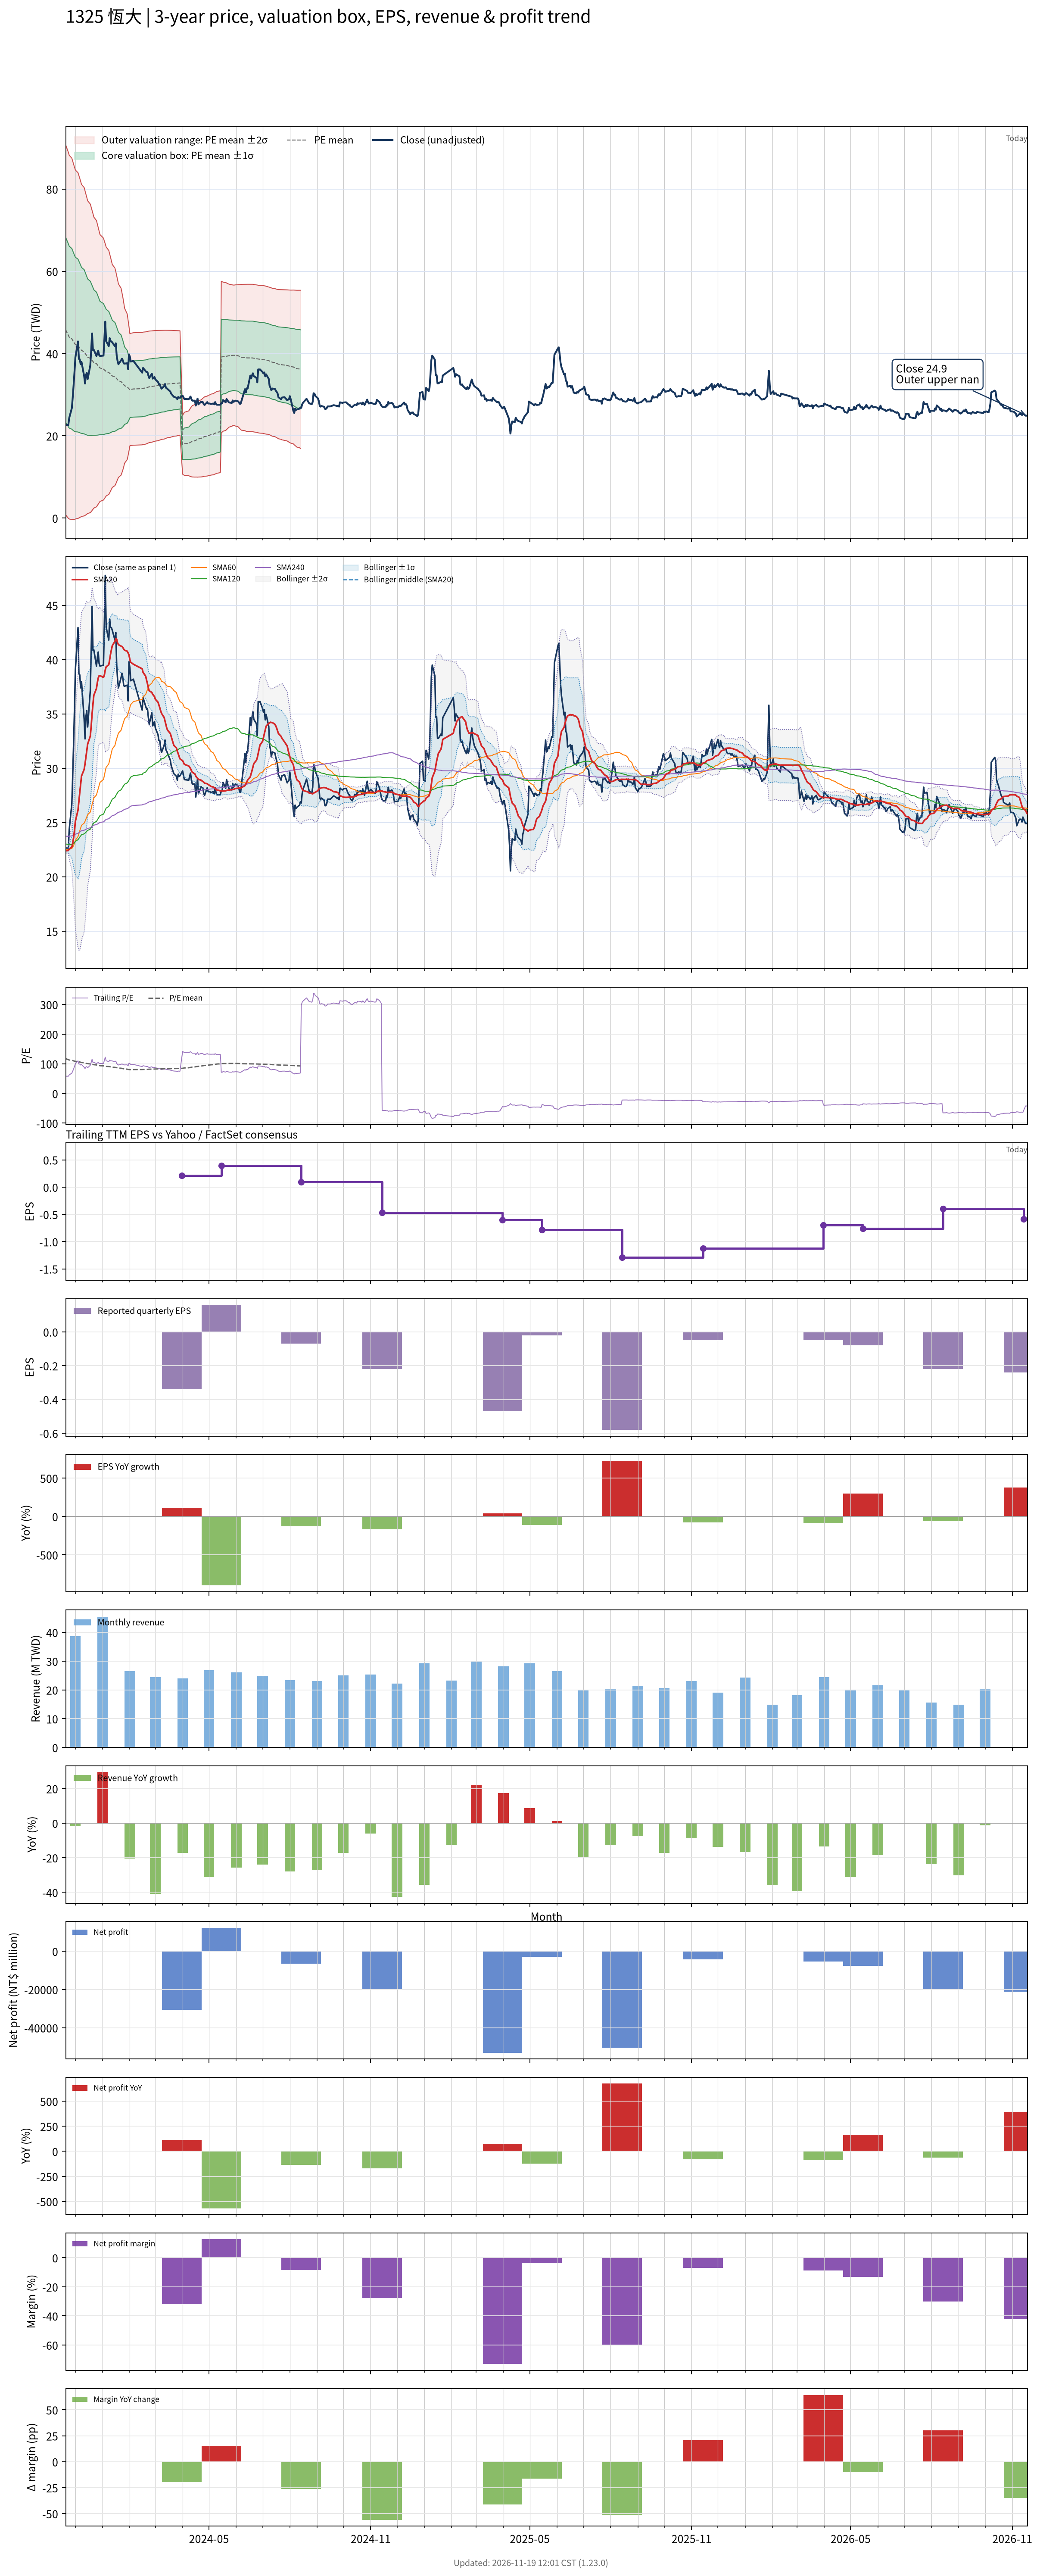

The table this chart was drawn from, first rows:
# chart-version: skill-stock-dynamic-val…
date, close, available_date, period_end, eps, ttm_eps, pe, pe_mean, pe_std, price_m2, price_m1, price_mean, price_p1, price_p2, forward_eps, forward_pe, forward_pe_mean, forward_pe_std, forward_price_m2, forward_price_m1, forward_price_mean, forward_price_p1, forward_price_p2, sma20
2023-11-20, 22.65, 2023-11-14, 2023-09-30, 0.34, 0.39, 58.08, 117.3, 57.63, 0.7983, 23.27, 45.75, 68.23, 90.7, , , , , , , , , , 22.39
2023-11-21, 22.65, 2023-11-14, 2023-09-30, 0.34, 0.39, 58.08, 116.2, 57.44, 0.5061, 22.91, 45.31, 67.71, 90.11, , , , , , , , , , 22.41
2023-11-22, 22.65, 2023-11-14, 2023-09-30, 0.34, 0.39, 58.08, 115, 57.24, 0.219, 22.54, 44.87, 67.19, 89.52, , , , , , , , , , 22.42
2023-11-23, 22.65, 2023-11-14, 2023-09-30, 0.34, 0.39, 58.08, 113.9, 57.03, -0.05242, 22.19, 44.43, 66.68, 88.92, , , , , , , , , , 22.43
2023-11-24, 24.35, 2023-11-14, 2023-09-30, 0.34, 0.39, 62.44, 112.8, 56.67, -0.2188, 21.88, 43.99, 66.09, 88.19, , , , , , , , , , 22.53
2023-11-27, 26.75, 2023-11-14, 2023-09-30, 0.34, 0.39, 68.59, 111.7, 56.29, -0.3331, 21.62, 43.57, 65.52, 87.48, , , , , , , , , , 22.75
2023-11-28, 29.4, 2023-11-14, 2023-09-30, 0.34, 0.39, 75.38, 110.7, 55.84, -0.3763, 21.4, 43.18, 64.95, 86.73, , , , , , , , , , 23.11
2023-11-29, 32.3, 2023-11-14, 2023-09-30, 0.34, 0.39, 82.82, 109.8, 55.38, -0.3747, 21.22, 42.82, 64.42, 86.01, , , , , , , , , , 23.61
2023-11-30, 35.5, 2023-11-14, 2023-09-30, 0.34, 0.39, 91.03, 108.9, 54.87, -0.3124, 21.09, 42.49, 63.89, 85.29, , , , , , , , , , 24.28
2023-12-01, 39.05, 2023-11-14, 2023-09-30, 0.34, 0.39, 100.1, 108.2, 54.37, -0.2134, 20.99, 42.2, 63.4, 84.61, , , , , , , , , , 25.11
2023-12-04, 42.95, 2023-11-14, 2023-09-30, 0.34, 0.39, 110.1, 107.5, 53.87, -0.07501, 20.93, 41.94, 62.95, 83.96, , , , , , , , , , 26.14
2023-12-05, 38.7, 2023-11-14, 2023-09-30, 0.34, 0.39, 99.23, 106.8, 53.36, 0.03244, 20.84, 41.65, 62.47, 83.28, , , , , , , , , , 26.95
2023-12-06, 38.6, 2023-11-14, 2023-09-30, 0.34, 0.39, 98.97, 106.1, 52.84, 0.1508, 20.76, 41.36, 61.97, 82.58, , , , , , , , , , 27.75
2023-12-07, 37.4, 2023-11-14, 2023-09-30, 0.34, 0.39, 95.9, 105.3, 52.3, 0.2685, 20.67, 41.07, 61.46, 81.86, , , , , , , , , , 28.5
2023-12-08, 37.95, 2023-11-14, 2023-09-30, 0.34, 0.39, 97.31, 104.5, 51.73, 0.4169, 20.59, 40.77, 60.94, 81.11, , , , , , , , , , 29.29
2023-12-11, 34.5, 2023-11-14, 2023-09-30, 0.34, 0.39, 88.46, 103.7, 51.16, 0.5355, 20.49, 40.44, 60.39, 80.34, , , , , , , , , , 29.89
2023-12-12, 32.7, 2023-11-14, 2023-09-30, 0.34, 0.39, 83.85, 102.8, 50.57, 0.6481, 20.37, 40.09, 59.82, 79.54, , , , , , , , , , 30.41
2023-12-13, 34.75, 2023-11-14, 2023-09-30, 0.34, 0.39, 89.1, 102, 49.97, 0.7936, 20.28, 39.77, 59.26, 78.75, , , , , , , , , , 31.02
2023-12-14, 35.3, 2023-11-14, 2023-09-30, 0.34, 0.39, 90.51, 101.2, 49.35, 0.9622, 20.21, 39.46, 58.7, 77.95, , , , , , , , , , 31.67
2023-12-15, 33.8, 2023-11-14, 2023-09-30, 0.34, 0.39, 86.67, 100.3, 48.71, 1.129, 20.13, 39.13, 58.12, 77.12, , , , , , , , , , 32.23
2023-12-18, 37.15, 2023-11-14, 2023-09-30, 0.34, 0.39, 95.26, 99.56, 48.07, 1.336, 20.08, 38.83, 57.58, 76.32, , , , , , , , , , 32.95
2023-12-19, 40.85, 2023-11-14, 2023-09-30, 0.34, 0.39, 104.7, 98.9, 47.43, 1.574, 20.07, 38.57, 57.07, 75.57, , , , , , , , , , 33.87
2023-12-20, 44.9, 2023-11-14, 2023-09-30, 0.34, 0.39, 115.1, 98.31, 46.78, 1.854, 20.1, 38.34, 56.58, 74.83, , , , , , , , , , 34.98
2023-12-21, 40.85, 2023-11-14, 2023-09-30, 0.34, 0.39, 104.7, 97.63, 46.07, 2.139, 20.11, 38.08, 56.04, 74.01, , , , , , , , , , 35.89
2023-12-22, 40.9, 2023-11-14, 2023-09-30, 0.34, 0.39, 104.9, 96.95, 45.35, 2.441, 20.13, 37.81, 55.49, 73.18, , , , , , , , , , 36.72
2023-12-25, 39.4, 2023-11-14, 2023-09-30, 0.34, 0.39, 101, 96.24, 44.6, 2.747, 20.14, 37.53, 54.93, 72.32, , , , , , , , , , 37.35
2023-12-26, 40.15, 2023-11-14, 2023-09-30, 0.34, 0.39, 102.9, 95.56, 43.85, 3.065, 20.17, 37.27, 54.37, 71.47, , , , , , , , , , 37.88
2023-12-27, 40.7, 2023-11-14, 2023-09-30, 0.34, 0.39, 104.4, 94.89, 43.08, 3.4, 20.2, 37.01, 53.81, 70.61, , , , , , , , , , 38.3
2023-12-28, 39.65, 2023-11-14, 2023-09-30, 0.34, 0.39, 101.7, 94.21, 42.32, 3.73, 20.24, 36.74, 53.25, 69.76, , , , , , , , , , 38.51
2023-12-29, 39.4, 2023-11-14, 2023-09-30, 0.34, 0.39, 101, 93.55, 41.58, 4.052, 20.27, 36.48, 52.7, 68.92, , , , , , , , , , 38.53
2024-01-02, 39.5, 2023-11-14, 2023-09-30, 0.34, 0.39, 101.3, 92.88, 40.8, 4.403, 20.31, 36.22, 52.14, 68.05, , , , , , , , , , 38.36
2024-01-03, 43.45, 2023-11-14, 2023-09-30, 0.34, 0.39, 111.4, 92.34, 40.1, 4.733, 20.37, 36.01, 51.65, 67.29, , , , , , , , , , 38.59
2024-01-04, 47.75, 2023-11-14, 2023-09-30, 0.34, 0.39, 122.4, 91.92, 39.51, 5.032, 20.44, 35.85, 51.26, 66.66, , , , , , , , , , 39.05
2024-01-05, 43, 2023-11-14, 2023-09-30, 0.34, 0.39, 110.3, 91.38, 38.79, 5.379, 20.51, 35.64, 50.77, 65.9, , , , , , , , , , 39.33
2024-01-08, 41.8, 2023-11-14, 2023-09-30, 0.34, 0.39, 107.2, 90.8, 38.01, 5.759, 20.58, 35.41, 50.24, 65.06, , , , , , , , , , 39.52
2024-01-09, 43.75, 2023-11-14, 2023-09-30, 0.34, 0.39, 112.2, 90.26, 37.24, 6.153, 20.68, 35.2, 49.73, 64.25, , , , , , , , , , 39.99
2024-01-10, 42.95, 2023-11-14, 2023-09-30, 0.34, 0.39, 110.1, 89.71, 36.43, 6.568, 20.78, 34.99, 49.19, 63.4, , , , , , , , , , 40.5
2024-01-11, 42.95, 2023-11-14, 2023-09-30, 0.34, 0.39, 110.1, 89.15, 35.59, 7.008, 20.89, 34.77, 48.65, 62.53, , , , , , , , , , 40.91
2024-01-12, 42.7, 2023-11-14, 2023-09-30, 0.34, 0.39, 109.5, 88.59, 34.73, 7.462, 21.01, 34.55, 48.1, 61.64, , , , , , , , , , 41.28
2024-01-15, 41.8, 2023-11-14, 2023-09-30, 0.34, 0.39, 107.2, 88.05, 33.9, 7.895, 21.12, 34.34, 47.56, 60.78, , , , , , , , , , 41.68
2024-01-16, 42.5, 2023-11-14, 2023-09-30, 0.34, 0.39, 109, 87.52, 33.07, 8.339, 21.24, 34.13, 47.03, 59.93, , , , , , , , , , 41.95
2024-01-17, 39.5, 2023-11-14, 2023-09-30, 0.34, 0.39, 101.3, 86.91, 32.11, 8.849, 21.37, 33.9, 46.42, 58.94, , , , , , , , , , 41.88
2024-01-18, 38.2, 2023-11-14, 2023-09-30, 0.34, 0.39, 97.95, 86.29, 31.14, 9.361, 21.51, 33.65, 45.8, 57.94, , , , , , , , , , 41.55
2024-01-19, 37.4, 2023-11-14, 2023-09-30, 0.34, 0.39, 95.9, 85.66, 30.14, 9.894, 21.65, 33.41, 45.16, 56.92, , , , , , , , , , 41.37
2024-01-22, 38.35, 2023-11-14, 2023-09-30, 0.34, 0.39, 98.33, 85.05, 29.11, 10.46, 21.81, 33.17, 44.52, 55.88, , , , , , , , , , 41.24
2024-01-23, 38.75, 2023-11-14, 2023-09-30, 0.34, 0.39, 99.36, 84.44, 28.04, 11.06, 22, 32.93, 43.87, 54.8, , , , , , , , , , 41.21
2024-01-24, 38.35, 2023-11-14, 2023-09-30, 0.34, 0.39, 98.33, 83.84, 26.91, 11.71, 22.2, 32.7, 43.19, 53.69, , , , , , , , , , 41.12
2024-01-25, 37.6, 2023-11-14, 2023-09-30, 0.34, 0.39, 96.41, 83.18, 25.57, 12.49, 22.46, 32.44, 42.41, 52.39, , , , , , , , , , 40.97
2024-01-26, 37.55, 2023-11-14, 2023-09-30, 0.34, 0.39, 96.28, 82.51, 24.15, 13.35, 22.76, 32.18, 41.6, 51.01, , , , , , , , , , 40.86
2024-01-29, 37.65, 2023-11-14, 2023-09-30, 0.34, 0.39, 96.54, 81.87, 22.66, 14.25, 23.09, 31.93, 40.77, 49.6, , , , , , , , , , 40.77
2024-01-30, 36.2, 2023-11-14, 2023-09-30, 0.34, 0.39, 92.82, 81.19, 21.03, 15.26, 23.46, 31.66, 39.87, 48.07, , , , , , , , , , 40.61
2024-01-31, 39.8, 2023-11-14, 2023-09-30, 0.34, 0.39, 102.1, 80.59, 19.34, 16.34, 23.89, 31.43, 38.98, 46.52, , , , , , , , , , 40.43
2024-02-01, 39.25, 2023-11-14, 2023-09-30, 0.34, 0.39, 100.6, 79.99, 17.46, 17.58, 24.39, 31.19, 38, 44.81, , , , , , , , , , 40
2024-02-02, 38.05, 2023-11-14, 2023-09-30, 0.34, 0.39, 97.56, 80.24, 17.49, 17.65, 24.47, 31.29, 38.11, 44.93, , , , , , , , , , 39.76
2024-02-05, 38.2, 2023-11-14, 2023-09-30, 0.34, 0.39, 97.95, 80.49, 17.53, 17.72, 24.56, 31.39, 38.23, 45.06, , , , , , , , , , 39.58
2024-02-15, 35.35, 2023-11-14, 2023-09-30, 0.34, 0.39, 90.64, 80.68, 17.51, 17.81, 24.64, 31.47, 38.29, 45.12, , , , , , , , , , 39.16
2024-02-16, 36.5, 2023-11-14, 2023-09-30, 0.34, 0.39, 93.59, 80.9, 17.51, 17.89, 24.72, 31.55, 38.38, 45.21, , , , , , , , , , 38.83
2024-02-19, 35.7, 2023-11-14, 2023-09-30, 0.34, 0.39, 91.54, 81.1, 17.49, 17.98, 24.81, 31.63, 38.45, 45.27, , , , , , , , , , 38.47
2024-02-20, 35.45, 2023-11-14, 2023-09-30, 0.34, 0.39, 90.9, 81.29, 17.47, 18.08, 24.89, 31.7, 38.52, 45.33, , , , , , , , , , 38.11
... 667 more rows
